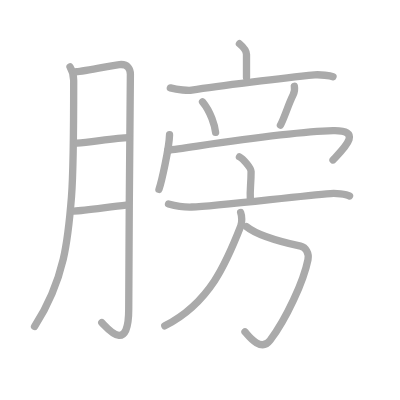
t = 0.00 s
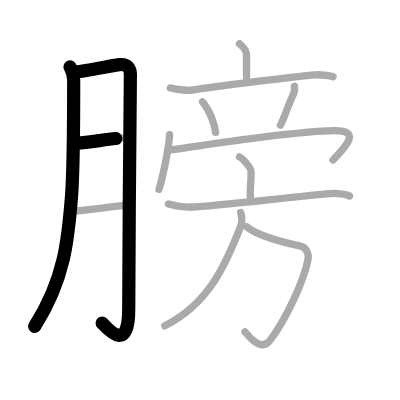
t = 2.75 s
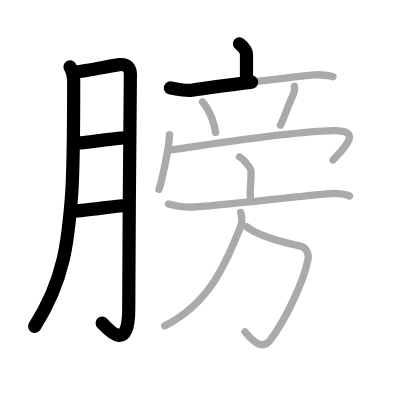
t = 5.50 s
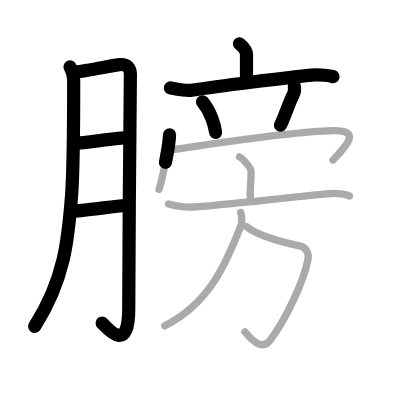
t = 8.50 s
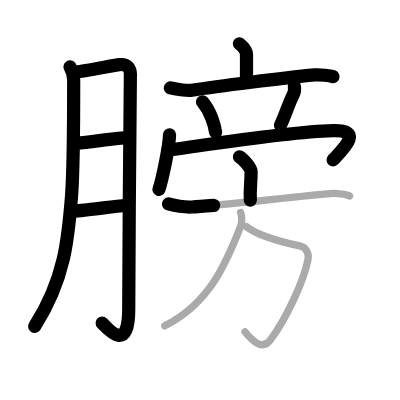
t = 11.25 s
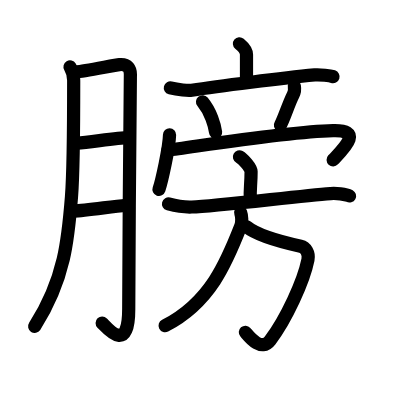
t = 14.00 s

The animated SVG that drew these frames (rendered in a browser with its animation timeline set to each time). Animation: 14 SMIL elements (animate=14); one cycle of 14.00 s.

<?xml version="1.0" standalone="no"?>
<!DOCTYPE svg PUBLIC "-//W3C//DTD SVG 1.1//EN"   "http://www.w3.org/Graphics/SVG/1.1/DTD/svg11.dtd">
<svg width="400px" height="400px"  version="1.1" xmlns="http://www.w3.org/2000/svg">
  <defs>
    <marker id="Triangle" viewBox="0 0 10 10" refX="0" refY="5" markerUnits="strokeWidth" markerWidth="3" style="stroke-opacity:0%;fill:#aaaaaa;" markerHeight="2" orient="auto">
      <path d="M 0 0 L 10 5 L 0 10 z" />
    </marker>
    
    <marker id="Arrow" viewBox="0 0 10 10" refX="5" refY="5" markerUnits="strokeWidth" markerWidth="1.8" style="stroke-opacity:0%;fill:#770000;" markerHeight="2" orient="auto">
      <path d="M 0 4 L 6 4 L 4 1 L 10 5 L 4 9 L 6 6 L 0 6 z" />
        <circle cx="5" cy="5" r="5" />
      </marker>
    
    <marker id="TriangleRed" viewBox="0 0 10 10" refX="0" refY="5" markerUnits="strokeWidth" markerWidth="3" style="stroke-opacity:0%;fill:#CC0000;" markerHeight="2" orient="auto">
      <path d="M 0 0 L 10 5 L 0 10 z" />
    </marker>
    
    <marker id="ArrowRed" viewBox="0 0 10 10" refX="5" refY="5" markerUnits="strokeWidth" markerWidth="1.8" style="stroke-opacity:0%;fill:#CC0000;" markerHeight="2" orient="auto">
      <path d="M 0 4 L 6 4 L 4 1 L 10 5 L 4 9 L 6 6 L 0 6 z" />
        <circle cx="5" cy="5" r="5" />
      </marker>
    
  </defs>
  
  <path style="fill:#ffffff; fill-opacity:100%; fill-rule:evenodd; stroke-width:0;" d="M 0 0 L 400px 0 L 400px 400px L 0 400px L 0 0" />

  <g transform="scale(3.6697247706422 3.6697247706422)">
<path style="fill:none; fill-opacity:0%; fill-rule:evenodd; stroke:#aaaaaa; stroke-opacity:100%; stroke-width: 1.5pt; stroke-linejoin:round; stroke-linecap:round;" d="M19.08 18.25c0.58 0.97 1 2.71 1 3.67c0 3.08 0.01 23.81-0.6 31.69C18.6 64.81 17.7 76.1 9.42 88.97"></path>
<path style="fill:none; fill-opacity:0%; fill-rule:evenodd; stroke:#aaaaaa; stroke-opacity:100%; stroke-width: 1.5pt; stroke-linejoin:round; stroke-linecap:round;" d="M20.82 19.56c1.8-0.06 10.39-1.83 11.72-1.96c2.39-0.23 2.99 1.3 2.99 2.66c0 3.22-0.45 45.61-0.45 63.9c0 12.58-5.81 5.27-7.34 3.76"></path>
<path style="fill:none; fill-opacity:0%; fill-rule:evenodd; stroke:#aaaaaa; stroke-opacity:100%; stroke-width: 1.5pt; stroke-linejoin:round; stroke-linecap:round;" d="M20.99 39.01c3.8-0.26 10.75-1.49 14.08-1.51"></path>
<path style="fill:none; fill-opacity:0%; fill-rule:evenodd; stroke:#aaaaaa; stroke-opacity:100%; stroke-width: 1.5pt; stroke-linejoin:round; stroke-linecap:round;" d="M20.1 57.51c3.23-0.07 9.9-1.19 14.29-1.59"></path>
<path style="fill:none; fill-opacity:0%; fill-rule:evenodd; stroke:#aaaaaa; stroke-opacity:100%; stroke-width: 1.5pt; stroke-linejoin:round; stroke-linecap:round;" d="M65.25 11.92c1 0.83 1.92 1.75 1.92 2.94c0 1.88 0 1.15 0 6.26"></path>
<path style="fill:none; fill-opacity:0%; fill-rule:evenodd; stroke:#aaaaaa; stroke-opacity:100%; stroke-width: 1.5pt; stroke-linejoin:round; stroke-linecap:round;" d="M46.42 23.96c2.08 0.54 4.96 0.76 5.83 0.62c7-1.08 25-3.33 33.5-4.17c1.46-0.14 4.27 0.24 5 0.48"></path>
<path style="fill:none; fill-opacity:0%; fill-rule:evenodd; stroke:#aaaaaa; stroke-opacity:100%; stroke-width: 1.5pt; stroke-linejoin:round; stroke-linecap:round;" d="M55.19 27.74c2.27 2.73 3.35 6.54 3.56 8.34"></path>
<path style="fill:none; fill-opacity:0%; fill-rule:evenodd; stroke:#aaaaaa; stroke-opacity:100%; stroke-width: 1.5pt; stroke-linejoin:round; stroke-linecap:round;" d="M80.21 23.5c0.16 0.89-0.21 2.12-0.33 2.36c-1.24 2.41-2.57 6.74-3.46 8.22"></path>
<path style="fill:none; fill-opacity:0%; fill-rule:evenodd; stroke:#aaaaaa; stroke-opacity:100%; stroke-width: 1.5pt; stroke-linejoin:round; stroke-linecap:round;" d="M46.2 36.73c-0.09 3.53-2.15 12.77-2.88 14.88"></path>
<path style="fill:none; fill-opacity:0%; fill-rule:evenodd; stroke:#aaaaaa; stroke-opacity:100%; stroke-width: 1.5pt; stroke-linejoin:round; stroke-linecap:round;" d="M45.75 40.92c6.95-0.84 31.47-4.98 45-5.33c8.27-0.22 3.09 4.7 0 8"></path>
<path style="fill:none; fill-opacity:0%; fill-rule:evenodd; stroke:#aaaaaa; stroke-opacity:100%; stroke-width: 1.5pt; stroke-linejoin:round; stroke-linecap:round;" d="M65.25 42.75c0.98 0.53 3.17 2.96 3.17 4c0 3.85-0.38 4.58-0.2 7.84"></path>
<path style="fill:none; fill-opacity:0%; fill-rule:evenodd; stroke:#aaaaaa; stroke-opacity:100%; stroke-width: 1.5pt; stroke-linejoin:round; stroke-linecap:round;" d="M45.92 55.58c1.58 0.42 3.83 0.92 6.33 0.83c6.65-0.22 28.89-2.98 37.83-3.67c1.38-0.11 4.14 0.1 5.17 0.67"></path>
<path style="fill:none; fill-opacity:0%; fill-rule:evenodd; stroke:#aaaaaa; stroke-opacity:100%; stroke-width: 1.5pt; stroke-linejoin:round; stroke-linecap:round;" d="M67.16 61.75c3.34 2.75 11.58 4.64 14.76 5.34c1.43 0.32 2.35 1.89 2 3.67c-1.18 5.91-5.93 16.19-10.33 22c-2.63 3.46-6.25-1.76-6.83-2.33"></path>
<path style="fill:none; fill-opacity:0%; fill-rule:evenodd; stroke:#aaaaaa; stroke-opacity:100%; stroke-width: 1.5pt; stroke-linejoin:round; stroke-linecap:round;" d="M65.58 57.92c0.35 0.93 0.43 2.68 0.02 3.72c-3.86 9.86-8.36 20.86-20.69 27.14"></path>

<path style="fill:none; fill-opacity:0%; fill-rule:evenodd; stroke:#000000; stroke-opacity:100%; stroke-width: 2.7pt; stroke-linejoin:round; stroke-linecap:round;" d="M19.08 18.25c0.58 0.97 1 2.71 1 3.67c0 3.08 0.01 23.81-0.6 31.69C18.6 64.81 17.7 76.1 9.42 88.97" pathLength="100" stroke-dashoffset="100" stroke-dasharray="100 105"><animate id="dashAnim1" attributeName="stroke-dashoffset" from="100" to="0" dur="1s" calcMode="linear" fill="freeze"/></path>
<path style="fill:none; fill-opacity:0%; fill-rule:evenodd; stroke:#000000; stroke-opacity:100%; stroke-width: 2.7pt; stroke-linejoin:round; stroke-linecap:round;" d="M20.82 19.56c1.8-0.06 10.39-1.83 11.72-1.96c2.39-0.23 2.99 1.3 2.99 2.66c0 3.22-0.45 45.61-0.45 63.9c0 12.58-5.81 5.27-7.34 3.76" pathLength="100" stroke-dashoffset="100" stroke-dasharray="100 105"><animate id="dashAnim2" attributeName="stroke-dashoffset" from="100" to="0" dur="1s" calcMode="linear" begin="dashAnim1.end" fill="freeze"/></path>
<path style="fill:none; fill-opacity:0%; fill-rule:evenodd; stroke:#000000; stroke-opacity:100%; stroke-width: 2.7pt; stroke-linejoin:round; stroke-linecap:round;" d="M20.99 39.01c3.8-0.26 10.75-1.49 14.08-1.51" pathLength="100" stroke-dashoffset="100" stroke-dasharray="100 105"><animate id="dashAnim3" attributeName="stroke-dashoffset" from="100" to="0" dur="1s" calcMode="linear" begin="dashAnim2.end" fill="freeze"/></path>
<path style="fill:none; fill-opacity:0%; fill-rule:evenodd; stroke:#000000; stroke-opacity:100%; stroke-width: 2.7pt; stroke-linejoin:round; stroke-linecap:round;" d="M20.1 57.51c3.23-0.07 9.9-1.19 14.29-1.59" pathLength="100" stroke-dashoffset="100" stroke-dasharray="100 105"><animate id="dashAnim4" attributeName="stroke-dashoffset" from="100" to="0" dur="1s" calcMode="linear" begin="dashAnim3.end" fill="freeze"/></path>
<path style="fill:none; fill-opacity:0%; fill-rule:evenodd; stroke:#000000; stroke-opacity:100%; stroke-width: 2.7pt; stroke-linejoin:round; stroke-linecap:round;" d="M65.25 11.92c1 0.83 1.92 1.75 1.92 2.94c0 1.88 0 1.15 0 6.26" pathLength="100" stroke-dashoffset="100" stroke-dasharray="100 105"><animate id="dashAnim5" attributeName="stroke-dashoffset" from="100" to="0" dur="1s" calcMode="linear" begin="dashAnim4.end" fill="freeze"/></path>
<path style="fill:none; fill-opacity:0%; fill-rule:evenodd; stroke:#000000; stroke-opacity:100%; stroke-width: 2.7pt; stroke-linejoin:round; stroke-linecap:round;" d="M46.42 23.96c2.08 0.54 4.96 0.76 5.83 0.62c7-1.08 25-3.33 33.5-4.17c1.46-0.14 4.27 0.24 5 0.48" pathLength="100" stroke-dashoffset="100" stroke-dasharray="100 105"><animate id="dashAnim6" attributeName="stroke-dashoffset" from="100" to="0" dur="1s" calcMode="linear" begin="dashAnim5.end" fill="freeze"/></path>
<path style="fill:none; fill-opacity:0%; fill-rule:evenodd; stroke:#000000; stroke-opacity:100%; stroke-width: 2.7pt; stroke-linejoin:round; stroke-linecap:round;" d="M55.19 27.74c2.27 2.73 3.35 6.54 3.56 8.34" pathLength="100" stroke-dashoffset="100" stroke-dasharray="100 105"><animate id="dashAnim7" attributeName="stroke-dashoffset" from="100" to="0" dur="1s" calcMode="linear" begin="dashAnim6.end" fill="freeze"/></path>
<path style="fill:none; fill-opacity:0%; fill-rule:evenodd; stroke:#000000; stroke-opacity:100%; stroke-width: 2.7pt; stroke-linejoin:round; stroke-linecap:round;" d="M80.21 23.5c0.16 0.89-0.21 2.12-0.33 2.36c-1.24 2.41-2.57 6.74-3.46 8.22" pathLength="100" stroke-dashoffset="100" stroke-dasharray="100 105"><animate id="dashAnim8" attributeName="stroke-dashoffset" from="100" to="0" dur="1s" calcMode="linear" begin="dashAnim7.end" fill="freeze"/></path>
<path style="fill:none; fill-opacity:0%; fill-rule:evenodd; stroke:#000000; stroke-opacity:100%; stroke-width: 2.7pt; stroke-linejoin:round; stroke-linecap:round;" d="M46.2 36.73c-0.09 3.53-2.15 12.77-2.88 14.88" pathLength="100" stroke-dashoffset="100" stroke-dasharray="100 105"><animate id="dashAnim9" attributeName="stroke-dashoffset" from="100" to="0" dur="1s" calcMode="linear" begin="dashAnim8.end" fill="freeze"/></path>
<path style="fill:none; fill-opacity:0%; fill-rule:evenodd; stroke:#000000; stroke-opacity:100%; stroke-width: 2.7pt; stroke-linejoin:round; stroke-linecap:round;" d="M45.75 40.92c6.95-0.84 31.47-4.98 45-5.33c8.27-0.22 3.09 4.7 0 8" pathLength="100" stroke-dashoffset="100" stroke-dasharray="100 105"><animate id="dashAnim10" attributeName="stroke-dashoffset" from="100" to="0" dur="1s" calcMode="linear" begin="dashAnim9.end" fill="freeze"/></path>
<path style="fill:none; fill-opacity:0%; fill-rule:evenodd; stroke:#000000; stroke-opacity:100%; stroke-width: 2.7pt; stroke-linejoin:round; stroke-linecap:round;" d="M65.25 42.75c0.98 0.53 3.17 2.96 3.17 4c0 3.85-0.38 4.58-0.2 7.84" pathLength="100" stroke-dashoffset="100" stroke-dasharray="100 105"><animate id="dashAnim11" attributeName="stroke-dashoffset" from="100" to="0" dur="1s" calcMode="linear" begin="dashAnim10.end" fill="freeze"/></path>
<path style="fill:none; fill-opacity:0%; fill-rule:evenodd; stroke:#000000; stroke-opacity:100%; stroke-width: 2.7pt; stroke-linejoin:round; stroke-linecap:round;" d="M45.92 55.58c1.58 0.42 3.83 0.92 6.33 0.83c6.65-0.22 28.89-2.98 37.83-3.67c1.38-0.11 4.14 0.1 5.17 0.67" pathLength="100" stroke-dashoffset="100" stroke-dasharray="100 105"><animate id="dashAnim12" attributeName="stroke-dashoffset" from="100" to="0" dur="1s" calcMode="linear" begin="dashAnim11.end" fill="freeze"/></path>
<path style="fill:none; fill-opacity:0%; fill-rule:evenodd; stroke:#000000; stroke-opacity:100%; stroke-width: 2.7pt; stroke-linejoin:round; stroke-linecap:round;" d="M67.16 61.75c3.34 2.75 11.58 4.64 14.76 5.34c1.43 0.32 2.35 1.89 2 3.67c-1.18 5.91-5.93 16.19-10.33 22c-2.63 3.46-6.25-1.76-6.83-2.33" pathLength="100" stroke-dashoffset="100" stroke-dasharray="100 105"><animate id="dashAnim13" attributeName="stroke-dashoffset" from="100" to="0" dur="1s" calcMode="linear" begin="dashAnim12.end" fill="freeze"/></path>
<path style="fill:none; fill-opacity:0%; fill-rule:evenodd; stroke:#000000; stroke-opacity:100%; stroke-width: 2.7pt; stroke-linejoin:round; stroke-linecap:round;" d="M65.58 57.92c0.35 0.93 0.43 2.68 0.02 3.72c-3.86 9.86-8.36 20.86-20.69 27.14" pathLength="100" stroke-dashoffset="100" stroke-dasharray="100 105"><animate id="dashAnim14" attributeName="stroke-dashoffset" from="100" to="0" dur="1s" calcMode="linear" begin="dashAnim13.end" fill="freeze"/></path>

</g>

</svg>  
          
